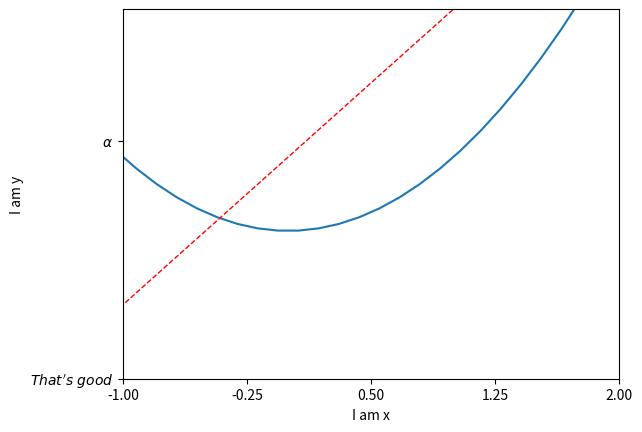

Write Python code to recreate this figure.
#!/usr/bin/env python3
import matplotlib.pyplot as plt
import numpy as np

x = np.linspace(-3, 3, 50)
y1 = 2 * x + 1
y2 = x ** 2
plt.figure()

plt.plot(x, y2)
plt.plot(x, y1, color='red', linewidth=1.0, linestyle='--')  # 虚线为`--`

plt.xlim((-1, 2))
plt.xlabel("I am x")

plt.ylim((-2, 3))
plt.ylabel("I am y")

new_ticks = np.linspace(-1, 2, 5)
plt.xticks(new_ticks)
plt.yticks([-2, 1.22], ['$That\'s\ good$', r'$\alpha$'])

plt.show()
